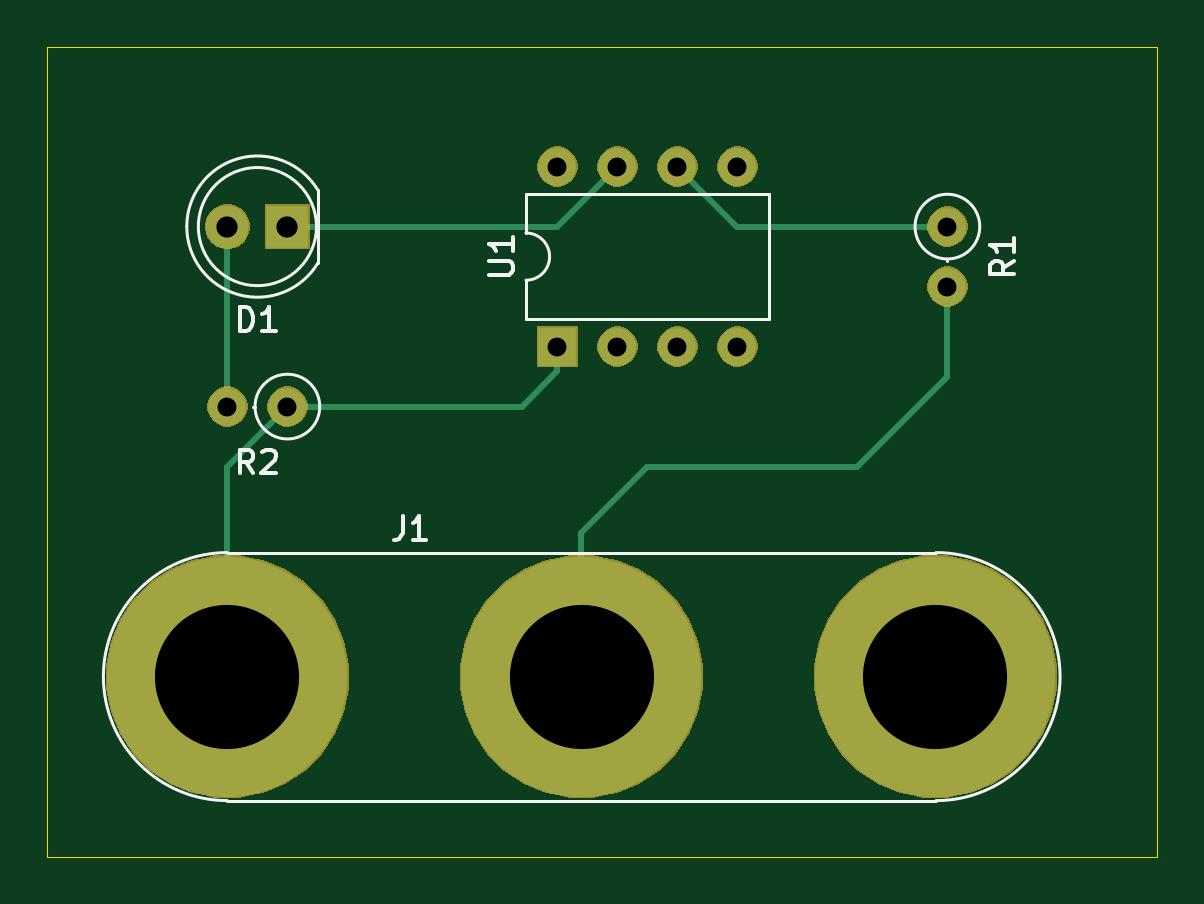
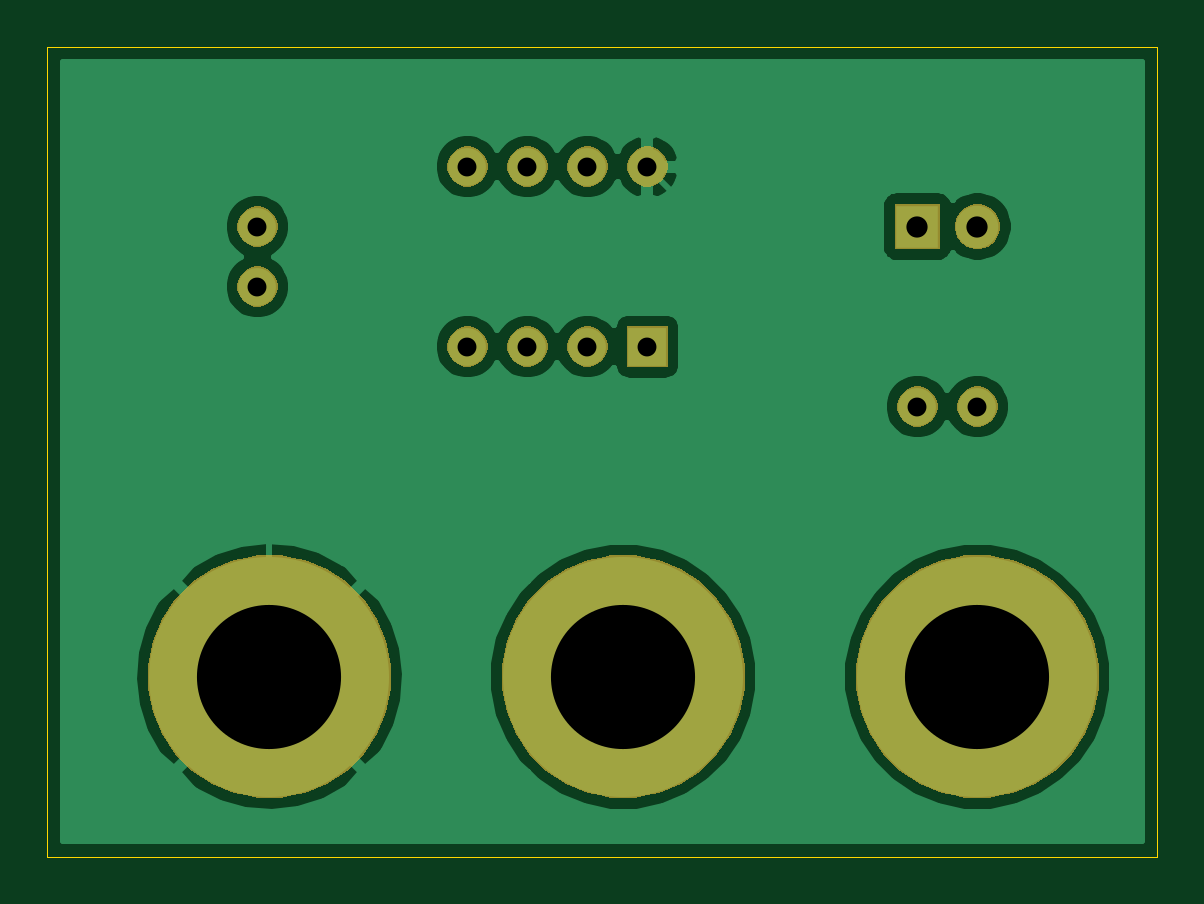
Circuit board: 11 layer files. Board 47.0 x 34.3 mm.
- bottom_copper: tutorial_1-B_Cu.gbr (28830 bytes)
- bottom_mask: tutorial_1-B_Mask.gbr (14262 bytes)
- paste: tutorial_1-B_Paste.gbr (492 bytes)
- bottom_silk: tutorial_1-B_SilkS.gbr (493 bytes)
- outline: tutorial_1-Edge_Cuts.gbr (687 bytes)
- top_copper: tutorial_1-F_Cu.gbr (1918 bytes)
- top_mask: tutorial_1-F_Mask.gbr (14262 bytes)
- paste: tutorial_1-F_Paste.gbr (492 bytes)
- top_silk: tutorial_1-F_SilkS.gbr (4109 bytes)
- drill: tutorial_1-NPTH.drl (271 bytes)
- drill: tutorial_1-PTH.drl (503 bytes)

=== bottom_copper: tutorial_1-B_Cu.gbr (28830 bytes, source omitted) ===
=== bottom_mask: tutorial_1-B_Mask.gbr (14262 bytes, source omitted) ===
=== paste: tutorial_1-B_Paste.gbr ===
G04 #@! TF.GenerationSoftware,KiCad,Pcbnew,(5.1.5)-2*
G04 #@! TF.CreationDate,2019-12-02T11:12:26+01:00*
G04 #@! TF.ProjectId,tutorial_1,7475746f-7269-4616-9c5f-312e6b696361,rev?*
G04 #@! TF.SameCoordinates,Original*
G04 #@! TF.FileFunction,Paste,Bot*
G04 #@! TF.FilePolarity,Positive*
%FSLAX46Y46*%
G04 Gerber Fmt 4.6, Leading zero omitted, Abs format (unit mm)*
G04 Created by KiCad (PCBNEW (5.1.5)-2) date 2019-12-02 11:12:26*
%MOMM*%
%LPD*%
G04 APERTURE LIST*
G04 APERTURE END LIST*
M02*

=== bottom_silk: tutorial_1-B_SilkS.gbr ===
G04 #@! TF.GenerationSoftware,KiCad,Pcbnew,(5.1.5)-2*
G04 #@! TF.CreationDate,2019-12-02T11:12:26+01:00*
G04 #@! TF.ProjectId,tutorial_1,7475746f-7269-4616-9c5f-312e6b696361,rev?*
G04 #@! TF.SameCoordinates,Original*
G04 #@! TF.FileFunction,Legend,Bot*
G04 #@! TF.FilePolarity,Positive*
%FSLAX46Y46*%
G04 Gerber Fmt 4.6, Leading zero omitted, Abs format (unit mm)*
G04 Created by KiCad (PCBNEW (5.1.5)-2) date 2019-12-02 11:12:27*
%MOMM*%
%LPD*%
G04 APERTURE LIST*
G04 APERTURE END LIST*
M02*

=== outline: tutorial_1-Edge_Cuts.gbr ===
G04 #@! TF.GenerationSoftware,KiCad,Pcbnew,(5.1.5)-2*
G04 #@! TF.CreationDate,2019-12-02T11:12:27+01:00*
G04 #@! TF.ProjectId,tutorial_1,7475746f-7269-4616-9c5f-312e6b696361,rev?*
G04 #@! TF.SameCoordinates,Original*
G04 #@! TF.FileFunction,Profile,NP*
%FSLAX46Y46*%
G04 Gerber Fmt 4.6, Leading zero omitted, Abs format (unit mm)*
G04 Created by KiCad (PCBNEW (5.1.5)-2) date 2019-12-02 11:12:27*
%MOMM*%
%LPD*%
G04 APERTURE LIST*
%ADD10C,0.050000*%
G04 APERTURE END LIST*
D10*
X115570000Y-127000000D02*
X115570000Y-92710000D01*
X162560000Y-127000000D02*
X115570000Y-127000000D01*
X162560000Y-92710000D02*
X162560000Y-127000000D01*
X115570000Y-92710000D02*
X162560000Y-92710000D01*
M02*

=== top_copper: tutorial_1-F_Cu.gbr ===
G04 #@! TF.GenerationSoftware,KiCad,Pcbnew,(5.1.5)-2*
G04 #@! TF.CreationDate,2019-12-02T11:12:26+01:00*
G04 #@! TF.ProjectId,tutorial_1,7475746f-7269-4616-9c5f-312e6b696361,rev?*
G04 #@! TF.SameCoordinates,Original*
G04 #@! TF.FileFunction,Copper,L1,Top*
G04 #@! TF.FilePolarity,Positive*
%FSLAX46Y46*%
G04 Gerber Fmt 4.6, Leading zero omitted, Abs format (unit mm)*
G04 Created by KiCad (PCBNEW (5.1.5)-2) date 2019-12-02 11:12:26*
%MOMM*%
%LPD*%
G04 APERTURE LIST*
%ADD10R,1.800000X1.800000*%
%ADD11C,1.800000*%
%ADD12C,10.160000*%
%ADD13O,1.600000X1.600000*%
%ADD14C,1.600000*%
%ADD15R,1.600000X1.600000*%
%ADD16C,0.250000*%
G04 APERTURE END LIST*
D10*
X125730000Y-100330000D03*
D11*
X123190000Y-100330000D03*
D12*
X123190000Y-119380000D03*
X153160000Y-119380000D03*
X138180000Y-119380000D03*
D13*
X153670000Y-102870000D03*
D14*
X153670000Y-100330000D03*
X125730000Y-107950000D03*
D13*
X123190000Y-107950000D03*
D15*
X137160000Y-105410000D03*
D13*
X144780000Y-97790000D03*
X139700000Y-105410000D03*
X142240000Y-97790000D03*
X142240000Y-105410000D03*
X139700000Y-97790000D03*
X144780000Y-105410000D03*
X137160000Y-97790000D03*
D16*
X137160000Y-100330000D02*
X139700000Y-97790000D01*
X125730000Y-100330000D02*
X137160000Y-100330000D01*
X123190000Y-107950000D02*
X123190000Y-100330000D01*
X123190000Y-110490000D02*
X125730000Y-107950000D01*
X123190000Y-119380000D02*
X123190000Y-110490000D01*
X137160000Y-106460000D02*
X137160000Y-105410000D01*
X135670000Y-107950000D02*
X137160000Y-106460000D01*
X125730000Y-107950000D02*
X135670000Y-107950000D01*
X138180000Y-113280000D02*
X138180000Y-119380000D01*
X140970000Y-110490000D02*
X138180000Y-113280000D01*
X149860000Y-110490000D02*
X140970000Y-110490000D01*
X153670000Y-102870000D02*
X153670000Y-106680000D01*
X153670000Y-106680000D02*
X149860000Y-110490000D01*
X144780000Y-100330000D02*
X153670000Y-100330000D01*
X142240000Y-97790000D02*
X144780000Y-100330000D01*
M02*

=== top_mask: tutorial_1-F_Mask.gbr (14262 bytes, source omitted) ===
=== paste: tutorial_1-F_Paste.gbr ===
G04 #@! TF.GenerationSoftware,KiCad,Pcbnew,(5.1.5)-2*
G04 #@! TF.CreationDate,2019-12-02T11:12:26+01:00*
G04 #@! TF.ProjectId,tutorial_1,7475746f-7269-4616-9c5f-312e6b696361,rev?*
G04 #@! TF.SameCoordinates,Original*
G04 #@! TF.FileFunction,Paste,Top*
G04 #@! TF.FilePolarity,Positive*
%FSLAX46Y46*%
G04 Gerber Fmt 4.6, Leading zero omitted, Abs format (unit mm)*
G04 Created by KiCad (PCBNEW (5.1.5)-2) date 2019-12-02 11:12:26*
%MOMM*%
%LPD*%
G04 APERTURE LIST*
G04 APERTURE END LIST*
M02*

=== top_silk: tutorial_1-F_SilkS.gbr ===
G04 #@! TF.GenerationSoftware,KiCad,Pcbnew,(5.1.5)-2*
G04 #@! TF.CreationDate,2019-12-02T11:12:26+01:00*
G04 #@! TF.ProjectId,tutorial_1,7475746f-7269-4616-9c5f-312e6b696361,rev?*
G04 #@! TF.SameCoordinates,Original*
G04 #@! TF.FileFunction,Legend,Top*
G04 #@! TF.FilePolarity,Positive*
%FSLAX46Y46*%
G04 Gerber Fmt 4.6, Leading zero omitted, Abs format (unit mm)*
G04 Created by KiCad (PCBNEW (5.1.5)-2) date 2019-12-02 11:12:26*
%MOMM*%
%LPD*%
G04 APERTURE LIST*
%ADD10C,0.120000*%
%ADD11C,0.150000*%
G04 APERTURE END LIST*
D10*
X121470000Y-100329538D02*
G75*
G03X127020000Y-101874830I2990000J-462D01*
G01*
X121470000Y-100330462D02*
G75*
G02X127020000Y-98785170I2990000J462D01*
G01*
X126960000Y-100330000D02*
G75*
G03X126960000Y-100330000I-2500000J0D01*
G01*
X127020000Y-101875000D02*
X127020000Y-98785000D01*
X123190000Y-124630000D02*
X153190000Y-124630000D01*
X153190000Y-114130000D02*
X123190000Y-114130000D01*
X153190000Y-124630000D02*
G75*
G03X153190000Y-114130000I0J5250000D01*
G01*
X123190000Y-114130000D02*
G75*
G03X123190000Y-124630000I0J-5250000D01*
G01*
X153670000Y-101700000D02*
X153670000Y-101770000D01*
X155040000Y-100330000D02*
G75*
G03X155040000Y-100330000I-1370000J0D01*
G01*
X127100000Y-107950000D02*
G75*
G03X127100000Y-107950000I-1370000J0D01*
G01*
X124360000Y-107950000D02*
X124290000Y-107950000D01*
X135830000Y-100600000D02*
G75*
G02X135830000Y-102600000I0J-1000000D01*
G01*
X135830000Y-102600000D02*
X135830000Y-104250000D01*
X135830000Y-104250000D02*
X146110000Y-104250000D01*
X146110000Y-104250000D02*
X146110000Y-98950000D01*
X146110000Y-98950000D02*
X135830000Y-98950000D01*
X135830000Y-98950000D02*
X135830000Y-100600000D01*
D11*
X123721904Y-104742380D02*
X123721904Y-103742380D01*
X123960000Y-103742380D01*
X124102857Y-103790000D01*
X124198095Y-103885238D01*
X124245714Y-103980476D01*
X124293333Y-104170952D01*
X124293333Y-104313809D01*
X124245714Y-104504285D01*
X124198095Y-104599523D01*
X124102857Y-104694761D01*
X123960000Y-104742380D01*
X123721904Y-104742380D01*
X125245714Y-104742380D02*
X124674285Y-104742380D01*
X124960000Y-104742380D02*
X124960000Y-103742380D01*
X124864761Y-103885238D01*
X124769523Y-103980476D01*
X124674285Y-104028095D01*
X130606666Y-112582380D02*
X130606666Y-113296666D01*
X130559047Y-113439523D01*
X130463809Y-113534761D01*
X130320952Y-113582380D01*
X130225714Y-113582380D01*
X131606666Y-113582380D02*
X131035238Y-113582380D01*
X131320952Y-113582380D02*
X131320952Y-112582380D01*
X131225714Y-112725238D01*
X131130476Y-112820476D01*
X131035238Y-112868095D01*
X156492380Y-101766666D02*
X156016190Y-102100000D01*
X156492380Y-102338095D02*
X155492380Y-102338095D01*
X155492380Y-101957142D01*
X155540000Y-101861904D01*
X155587619Y-101814285D01*
X155682857Y-101766666D01*
X155825714Y-101766666D01*
X155920952Y-101814285D01*
X155968571Y-101861904D01*
X156016190Y-101957142D01*
X156016190Y-102338095D01*
X156492380Y-100814285D02*
X156492380Y-101385714D01*
X156492380Y-101100000D02*
X155492380Y-101100000D01*
X155635238Y-101195238D01*
X155730476Y-101290476D01*
X155778095Y-101385714D01*
X124293333Y-110772380D02*
X123960000Y-110296190D01*
X123721904Y-110772380D02*
X123721904Y-109772380D01*
X124102857Y-109772380D01*
X124198095Y-109820000D01*
X124245714Y-109867619D01*
X124293333Y-109962857D01*
X124293333Y-110105714D01*
X124245714Y-110200952D01*
X124198095Y-110248571D01*
X124102857Y-110296190D01*
X123721904Y-110296190D01*
X124674285Y-109867619D02*
X124721904Y-109820000D01*
X124817142Y-109772380D01*
X125055238Y-109772380D01*
X125150476Y-109820000D01*
X125198095Y-109867619D01*
X125245714Y-109962857D01*
X125245714Y-110058095D01*
X125198095Y-110200952D01*
X124626666Y-110772380D01*
X125245714Y-110772380D01*
X134282380Y-102361904D02*
X135091904Y-102361904D01*
X135187142Y-102314285D01*
X135234761Y-102266666D01*
X135282380Y-102171428D01*
X135282380Y-101980952D01*
X135234761Y-101885714D01*
X135187142Y-101838095D01*
X135091904Y-101790476D01*
X134282380Y-101790476D01*
X135282380Y-100790476D02*
X135282380Y-101361904D01*
X135282380Y-101076190D02*
X134282380Y-101076190D01*
X134425238Y-101171428D01*
X134520476Y-101266666D01*
X134568095Y-101361904D01*
M02*

=== drill: tutorial_1-NPTH.drl ===
M48
; DRILL file {KiCad (5.1.5)-2} date 2019-12-02 11:13:36
; FORMAT={-:-/ absolute / inch / decimal}
; #@! TF.CreationDate,2019-12-02T11:13:36+01:00
; #@! TF.GenerationSoftware,Kicad,Pcbnew,(5.1.5)-2
; #@! TF.FileFunction,NonPlated,1,2,NPTH
FMAT,2
INCH
%
G90
G05
T0
M30

=== drill: tutorial_1-PTH.drl ===
M48
; DRILL file {KiCad (5.1.5)-2} date 2019-12-02 11:13:36
; FORMAT={-:-/ absolute / inch / decimal}
; #@! TF.CreationDate,2019-12-02T11:13:36+01:00
; #@! TF.GenerationSoftware,Kicad,Pcbnew,(5.1.5)-2
; #@! TF.FileFunction,Plated,1,2,PTH
FMAT,2
INCH
T1C0.0315
T2C0.0354
T3C0.2402
%
G90
G05
T1
X6.05Y-3.95
X6.05Y-4.05
X4.85Y-4.25
X4.95Y-4.25
X5.4Y-3.85
X5.4Y-4.15
X5.5Y-3.85
X5.5Y-4.15
X5.6Y-3.85
X5.6Y-4.15
X5.7Y-3.85
X5.7Y-4.15
T2
X4.85Y-3.95
X4.95Y-3.95
T3
X4.85Y-4.7
X5.4402Y-4.7
X6.0299Y-4.7
T0
M30

